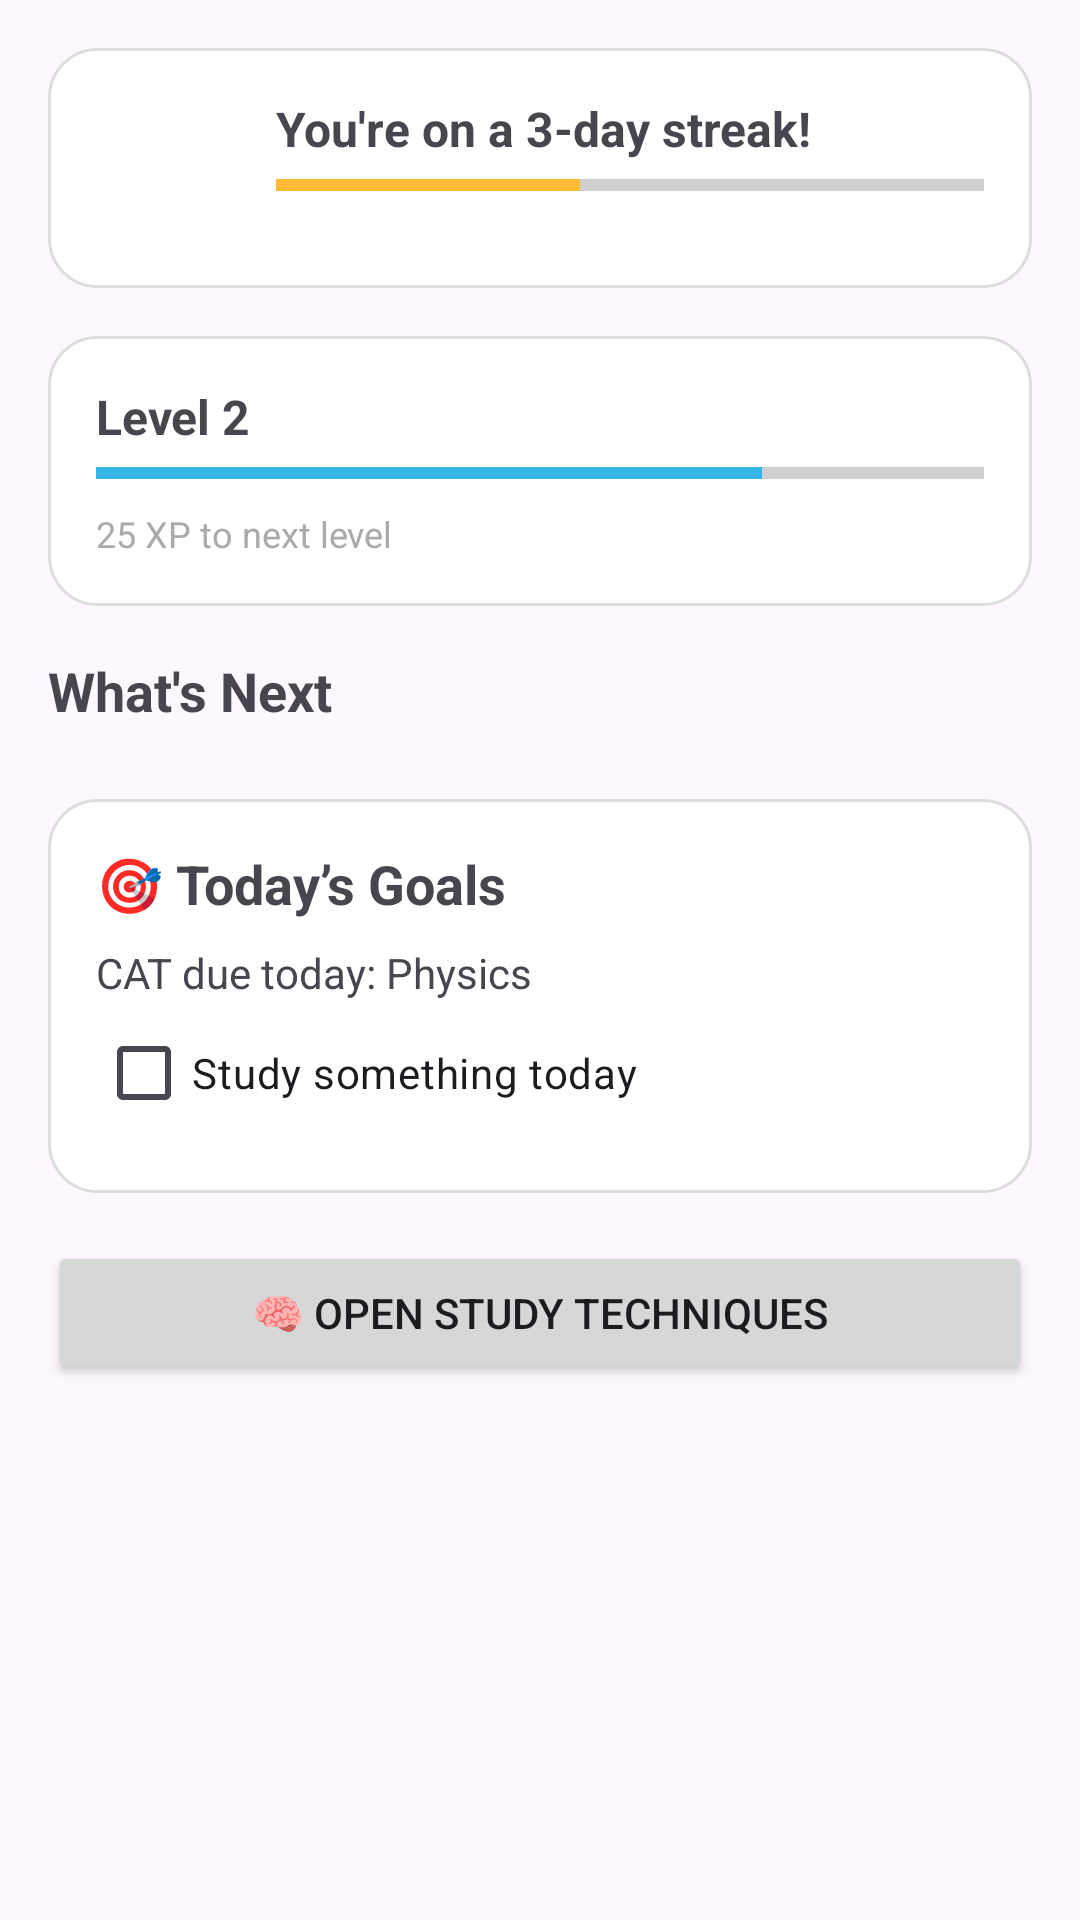

The Android layout XML behind this screen, and the referenced resources:
<!-- AndroidManifest.xml: application theme Theme.Studypool -->
<!-- res/layout/fragment_homepage.xml -->
<ScrollView xmlns:android="http://schemas.android.com/apk/res/android"
    android:layout_width="match_parent"
    android:layout_height="match_parent"
    android:padding="16dp">

    <LinearLayout
        android:layout_width="match_parent"
        android:layout_height="wrap_content"
        android:orientation="vertical">

        
        <LinearLayout
            android:id="@+id/streakCard"
            android:layout_width="match_parent"
            android:layout_height="wrap_content"
            android:orientation="horizontal"
            android:padding="16dp"
            android:background="@drawable/bg_card"
            android:layout_marginBottom="16dp">

            <ImageView
                android:id="@+id/streakIcon"
                android:layout_width="48dp"
                android:layout_height="48dp"
                android:src="@drawable/flame"
                android:contentDescription="Streak Icon"
                android:layout_gravity="center_vertical" />

            <LinearLayout
                android:layout_width="0dp"
                android:layout_height="wrap_content"
                android:layout_weight="1"
                android:orientation="vertical"
                android:layout_marginStart="12dp">

                <TextView
                    android:id="@+id/tvStreakStatus"
                    android:layout_width="wrap_content"
                    android:layout_height="wrap_content"
                    android:text="You're on a 3-day streak!"
                    android:textSize="16sp"
                    android:textStyle="bold"/>

                <ProgressBar
                    android:id="@+id/streakProgress"
                    android:layout_width="match_parent"
                    android:layout_height="wrap_content"
                    style="?android:attr/progressBarStyleHorizontal"
                    android:max="7"
                    android:progress="3"
                    android:progressTint="@android:color/holo_orange_light"/>
            </LinearLayout>
        </LinearLayout>
        <LinearLayout
            android:id="@+id/xpSection"
            android:layout_width="match_parent"
            android:layout_height="wrap_content"
            android:orientation="vertical"
            android:padding="16dp"
            android:background="@drawable/bg_card"
            android:layout_marginBottom="16dp">

            <TextView
                android:id="@+id/xpLevelText"
                android:layout_width="wrap_content"
                android:layout_height="wrap_content"
                android:text="Level 2"
                android:textSize="16sp"
                android:textStyle="bold" />

            <ProgressBar
                android:id="@+id/xpProgressBar"
                android:layout_width="match_parent"
                android:layout_height="wrap_content"
                style="?android:attr/progressBarStyleHorizontal"
                android:progress="75"
                android:max="100"
                android:progressTint="@android:color/holo_blue_light" />

            <TextView
                android:id="@+id/xpHintText"
                android:layout_width="wrap_content"
                android:layout_height="wrap_content"
                android:text="25 XP to next level"
                android:textSize="12sp"
                android:textColor="@android:color/darker_gray"
                android:layout_marginTop="4dp" />
        </LinearLayout>


        <TextView
            android:layout_width="wrap_content"
            android:layout_height="wrap_content"
            android:text="What's Next"
            android:textSize="18sp"
            android:textStyle="bold"
            android:paddingBottom="8dp"/>

        <androidx.recyclerview.widget.RecyclerView
            android:id="@+id/recyclerUpcoming"
            android:layout_width="match_parent"
            android:layout_height="wrap_content"
            android:layout_marginBottom="16dp"
            android:nestedScrollingEnabled="false"/>
        <LinearLayout
            android:id="@+id/todayGoalCard"
            android:layout_width="match_parent"
            android:layout_height="wrap_content"
            android:orientation="vertical"
            android:background="@drawable/bg_card"
            android:padding="16dp"
            android:layout_marginBottom="16dp">

            <TextView
                android:id="@+id/tvTodayGoalTitle"
                android:layout_width="wrap_content"
                android:layout_height="wrap_content"
                android:text="🎯 Today’s Goals"
                android:textSize="18sp"
                android:textStyle="bold"/>

            <TextView
                android:id="@+id/tvDueTask"
                android:layout_width="wrap_content"
                android:layout_height="wrap_content"
                android:text="CAT due today: Physics"
                android:textSize="14sp"
                android:paddingTop="8dp" />


            <CheckBox
                android:id="@+id/checkStudyToday"
                android:layout_width="wrap_content"
                android:layout_height="wrap_content"
                android:text="Study something today" />
        </LinearLayout>
        <nl.dionsegijn.konfetti.xml.KonfettiView
            android:id="@+id/konfettiView"
            android:layout_width="match_parent"
            android:layout_height="match_parent"
            android:visibility="gone"/>
        <Button
            android:id="@+id/btnStudyTechniques"
            android:layout_width="match_parent"
            android:layout_height="wrap_content"
            android:text="🧠 Open Study Techniques" />

    </LinearLayout>

</ScrollView>
<!-- resources referenced by this layout -->
<resources>
  <!-- drawable bg_card (drawable) -->
  <shape xmlns:android="http://schemas.android.com/apk/res/android"
      android:shape="rectangle">
      <solid android:color="#FFFFFF"/>
      <corners android:radius="16dp"/>
      <padding android:left="12dp" android:top="12dp" android:right="12dp" android:bottom="12dp"/>
      <stroke android:width="1dp" android:color="#DDDDDD"/>
  </shape>
  <style name="Theme.Studypool" parent="Base.Theme.Studypool" />
  <style name="Base.Theme.Studypool" parent="Theme.Material3.DayNight.NoActionBar">
          
          
      </style>
</resources>
